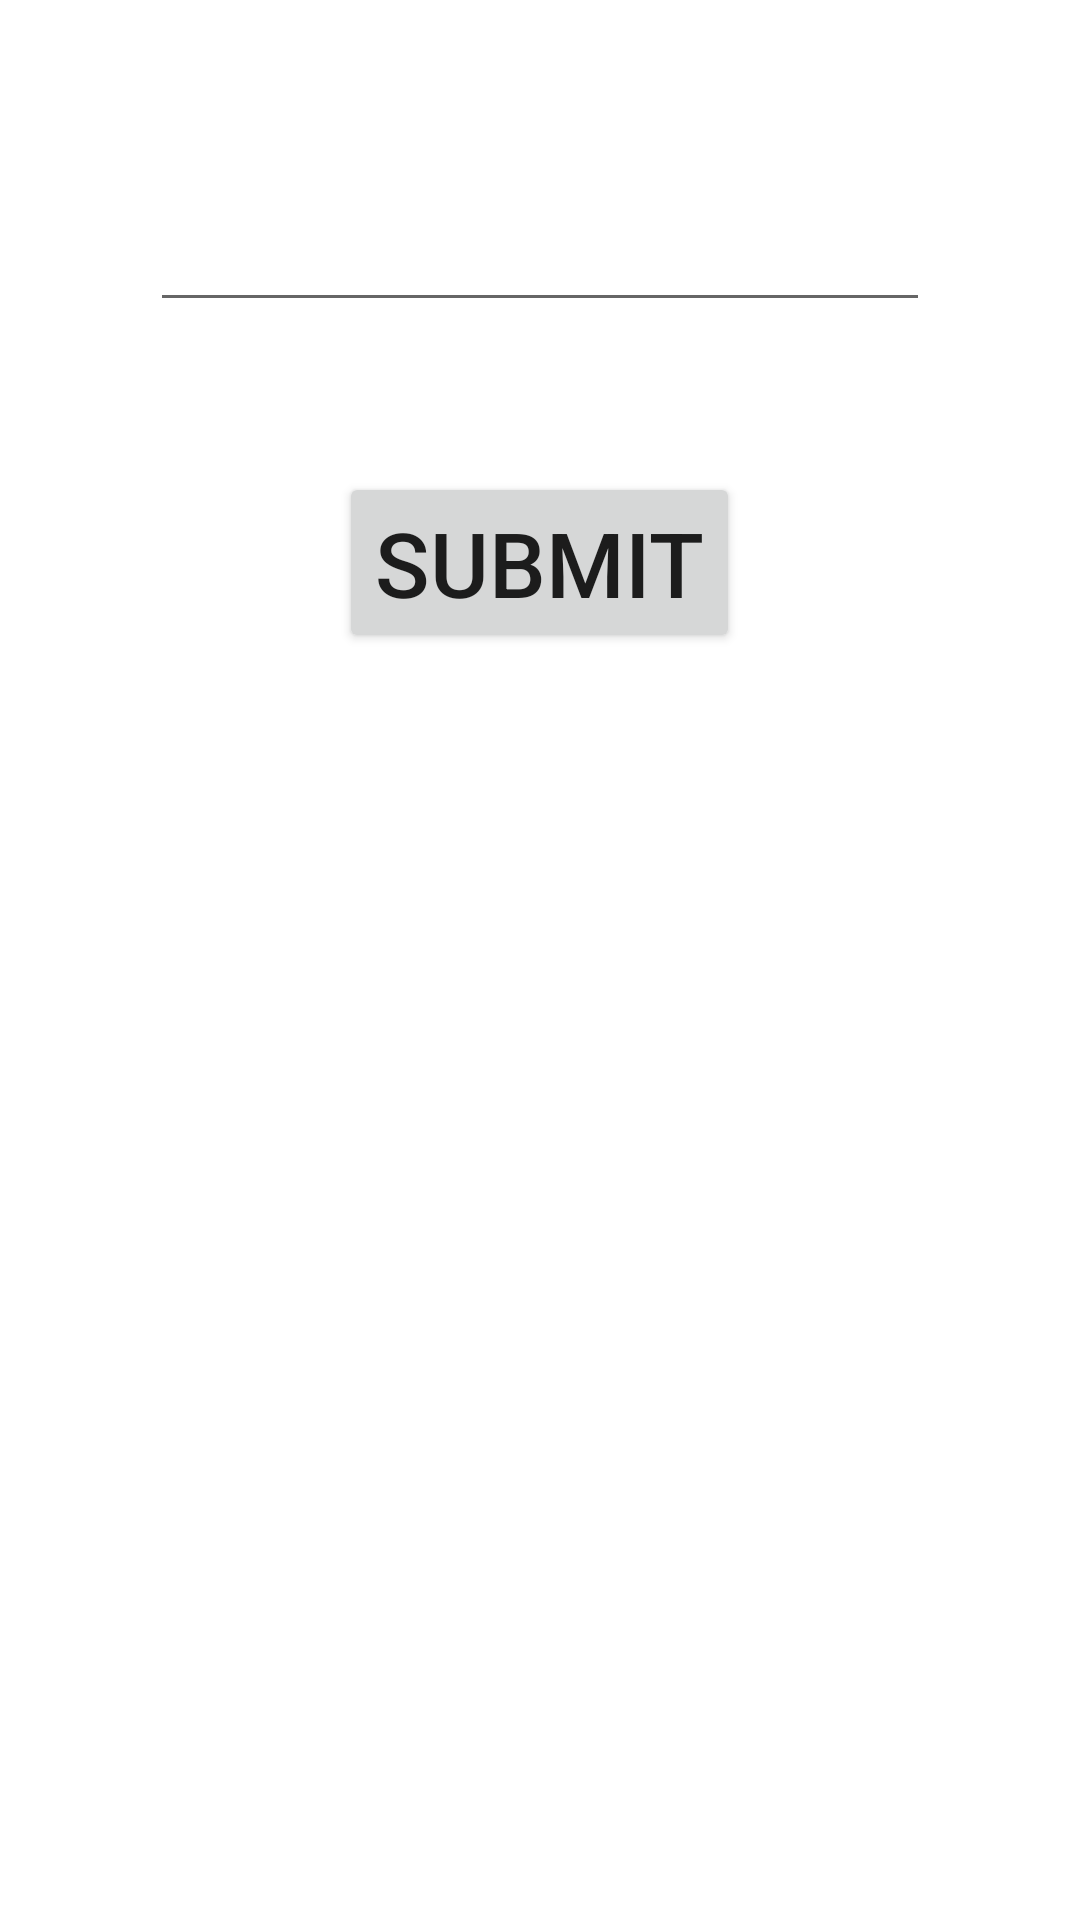

This screen was rendered from an Android layout file. Write that file and the resources it references.
<!-- AndroidManifest.xml: application theme Theme.NavigationDemo -->
<!-- res/layout/fr_home.xml -->
<?xml version="1.0" encoding="utf-8"?>
<layout xmlns:android="http://schemas.android.com/apk/res/android"
    xmlns:tools="http://schemas.android.com/tools">

    <LinearLayout
        android:layout_width="match_parent"
        android:layout_height="match_parent"
        android:orientation="vertical"
        tools:context=".FRHome">

        <androidx.appcompat.widget.AppCompatEditText
            android:id="@+id/etFRHome"
            android:layout_width="match_parent"
            android:layout_height="wrap_content"
            android:layout_gravity="center_horizontal"
            android:layout_marginHorizontal="@dimen/dp_50"
            android:layout_marginTop="@dimen/dp_50"
            android:textSize="@dimen/sp_30" />

        <androidx.appcompat.widget.AppCompatButton
            android:id="@+id/btnFRHome"
            android:layout_width="wrap_content"
            android:layout_height="wrap_content"
            android:layout_gravity="center_horizontal"
            android:layout_marginTop="@dimen/dp_50"
            android:text="@string/submit"
            android:textSize="@dimen/sp_30" />

    </LinearLayout>
</layout>
<!-- resources referenced by this layout -->
<resources>
  <dimen name="dp_50">50dp</dimen>
  <dimen name="sp_30">30sp</dimen>
  <string name="submit">Submit</string>
  <style name="Theme.NavigationDemo" parent="Theme.MaterialComponents.DayNight.DarkActionBar">
          
          <item name="colorPrimary">@color/purple_500</item>
          <item name="colorPrimaryVariant">@color/purple_700</item>
          <item name="colorOnPrimary">@color/white</item>
          
          <item name="colorSecondary">@color/teal_200</item>
          <item name="colorSecondaryVariant">@color/teal_700</item>
          <item name="colorOnSecondary">@color/black</item>
          
          <item name="android:statusBarColor">?attr/colorPrimaryVariant</item>
          
      </style>
  <!-- not gathered from this repository: default colours our renderer supplied (Android Studio template values) -->
  <color name="purple_500">#FF6200EE</color>
  <color name="purple_700">#FF3700B3</color>
  <color name="teal_200">#FF03DAC5</color>
  <color name="teal_700">#FF018786</color>
  <color name="black">#FF000000</color>
  <color name="white">#FFFFFFFF</color>
</resources>
